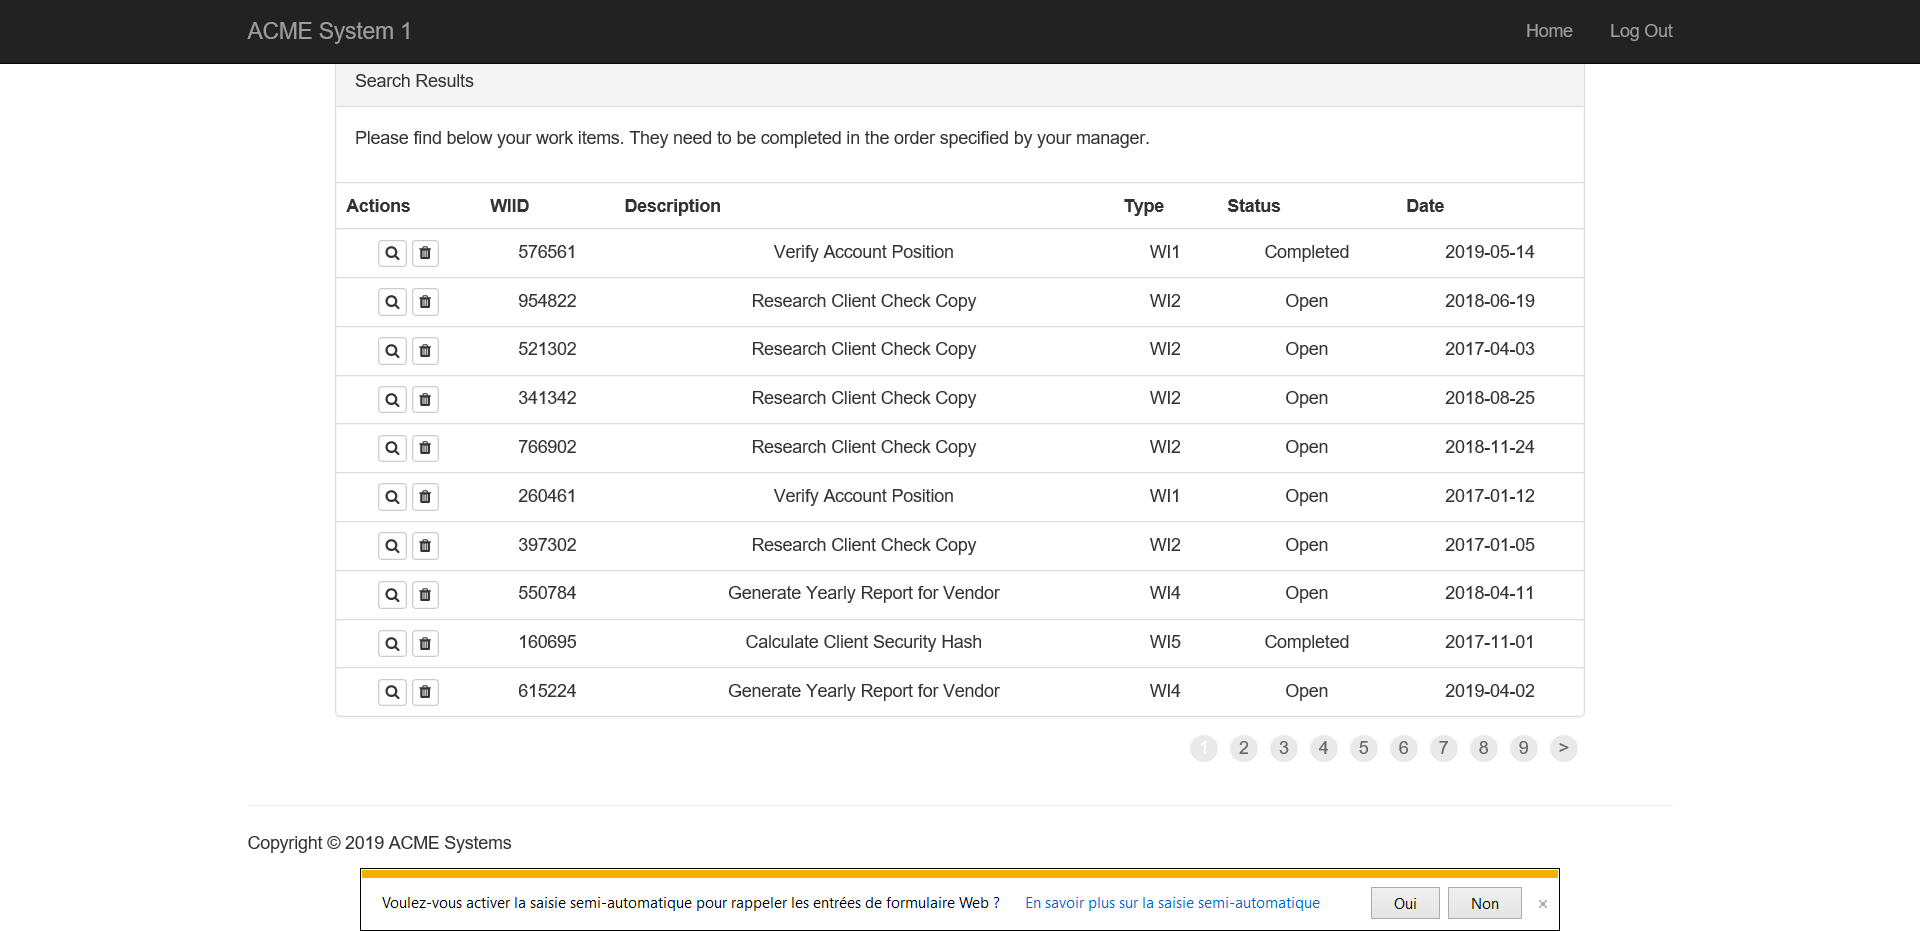
Workflow: Extract_WorkItems

Step 1: Attach Browser 'ACMESyste Page' in window 'ACME System 1 - Work Items'

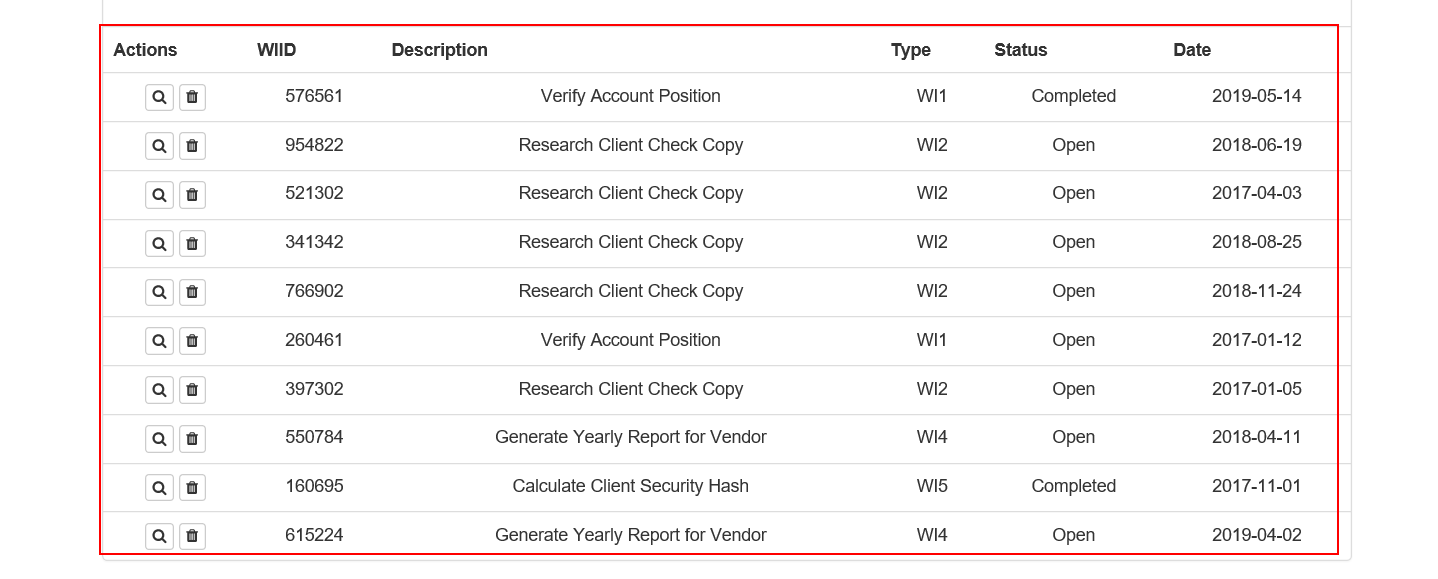
Step 2: get-text from the table